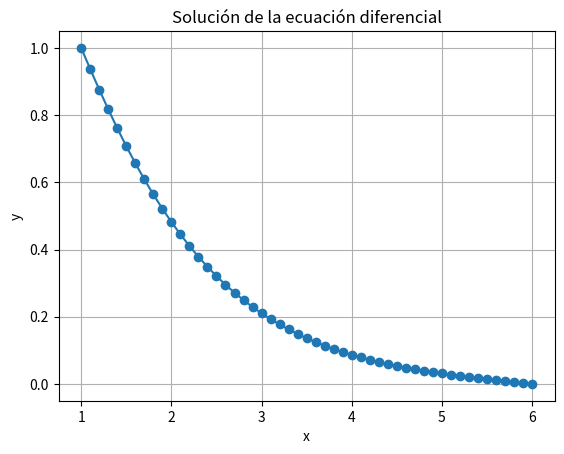

Write Python code to recreate this figure.
import numpy as np
import matplotlib.pyplot as plt

def edo2(p, q, f, h, a, b, y0, yn):
    """
    Resuelve una ecuación diferencial de segundo orden utilizando el método de diferencias finitas.

    Parámetros:
    p : función
        Función que define el coeficiente p(x) en la ecuación diferencial y'' = p(x)y' + q(x)y + f(x).
    q : función
        Función que define el coeficiente q(x) en la ecuación diferencial y'' = p(x)y' + q(x)y + f(x).
    f : función
        Función que define el término f(x) en la ecuación diferencial y'' = p(x)y' + q(x)y + f(x).
    h : float
        Tamaño del paso en el intervalo [a, b].
    a : float
        Valor inicial del intervalo.
    b : float
        Valor final del intervalo.
    y0 : float
        Valor inicial de y(a).
    yn : float
        Valor final de y(b).

    Retorna:
    x : array
        Vector con los puntos x donde se calcula la solución aproximada.
    y : array
        Vector con los valores de la solución aproximada y en los puntos x.

    """

    n = int((b - a) / h)  # Número de puntos
    x = np.linspace(a, b, n+1)  # Vector de puntos x

    # Construir la matriz tridiagonal A
    A = np.zeros((n+1, n+1))
    A[0, 0] = 1.0
    A[n, n] = 1.0

    for i in range(1, n):
        A[i, i-1] = 1.0 - (h/2) * p(x[i])
        A[i, i] = -2.0 + h**2 * q(x[i])
        A[i, i+1] = 1.0 + (h/2) * p(x[i])

    # Construir el vector b
    b = np.zeros(n+1)
    b[0] = y0
    b[n] = yn

    for i in range(1, n):
        b[i] = h**2 * f(x[i])

    # Resolver el sistema de ecuaciones lineales
    y = np.linalg.solve(A, b)

    return x, y


    for i in range(1, n):
        b[i] = h**2 * f(x[i])

    # Resolver el sistema de ecuaciones lineales
    y = np.linalg.solve(A, b)

    return x, y
def p(x):
    return -1 / x

def q(x):
    return (1 / (4 * x**2)) - 1

def f(x):
    return 0

# Definir los parámetros de la ecuación diferencial
h = 0.1
a = 1
b = 6
y0 = 1
yn = 0

# Resolver la ecuación diferencial utilizando la función edo2
x, y = edo2(p, q, f, h, a, b, y0, yn)

# Imprimir los resultados
for i in range(len(x)):
    print("x = {:.2f}, y = {:.6f}".format(x[i], y[i]))

# Graficar la solución
plt.plot(x, y, marker='o')
plt.xlabel('x')
plt.ylabel('y')
plt.title('Solución de la ecuación diferencial')
plt.grid(True)
plt.show()
